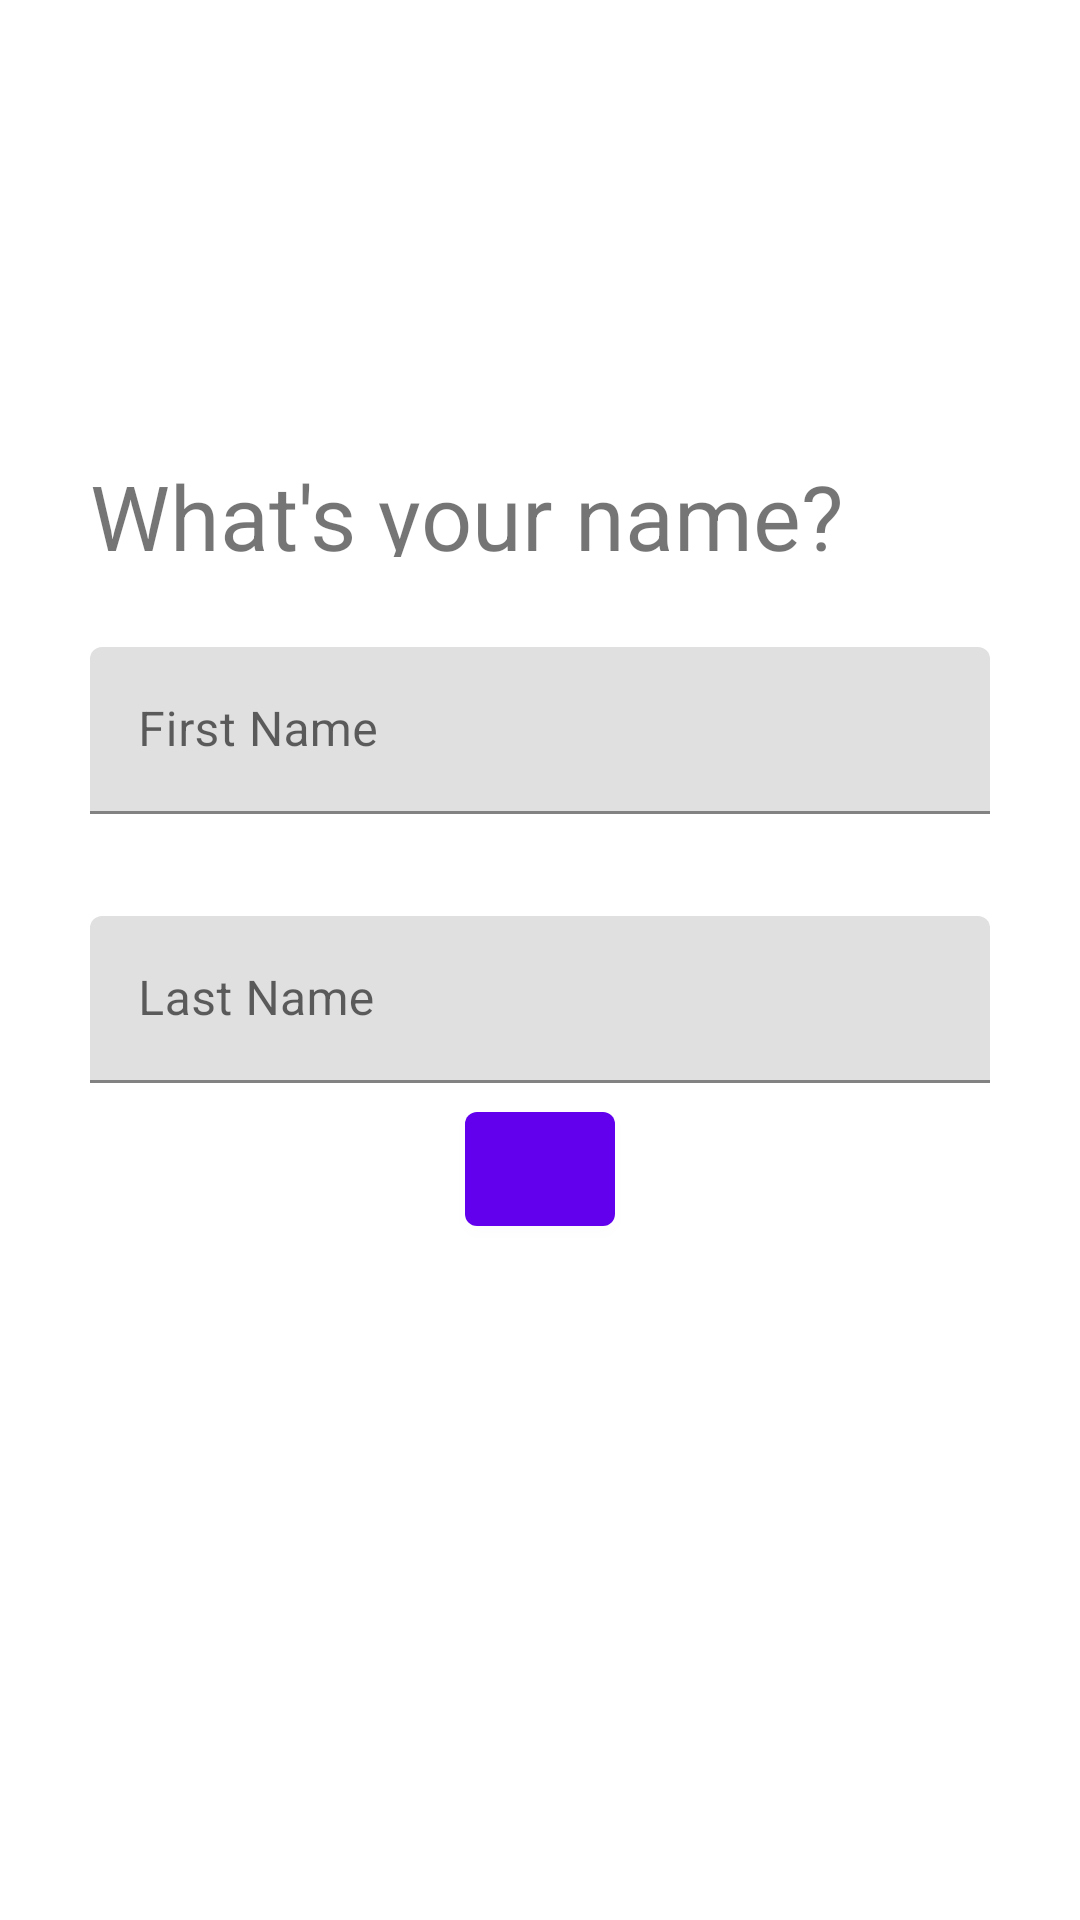

The Android layout XML behind this screen, and the referenced resources:
<!-- AndroidManifest.xml: application theme Theme.ScreenFlow -->
<!-- res/layout/activity_name.xml -->
<?xml version="1.0" encoding="utf-8"?>
<androidx.constraintlayout.widget.ConstraintLayout xmlns:android="http://schemas.android.com/apk/res/android"
    android:layout_width="match_parent"
    android:layout_height="match_parent"
    xmlns:app="http://schemas.android.com/apk/res-auto">
    
    <com.google.android.material.textview.MaterialTextView
        android:id="@+id/NameRequest"
        android:layout_width="0dp"
        android:layout_height="0dp"
        android:text="What's your name?"
        android:textSize="30sp"
        android:paddingStart="@dimen/text_field_padding_start"
        android:paddingLeft="@dimen/text_field_padding_start"
        android:paddingEnd="@dimen/text_field_padding_end"
        android:paddingRight="@dimen/text_field_padding_end"
        android:paddingTop="@dimen/text_field_padding_top"
        android:inputType="textLongMessage"
        app:layout_constraintHeight_percent=".10"
        app:layout_constraintBottom_toTopOf="@+id/first_name_layout"
        app:layout_constraintEnd_toEndOf="parent"
        app:layout_constraintStart_toStartOf="parent"
        />

    <com.google.android.material.textfield.TextInputLayout
        android:id="@+id/first_name_layout"
        android:layout_width="0dp"
        android:layout_height="0dp"
        android:paddingStart="@dimen/text_field_padding_start"
        android:paddingLeft="@dimen/text_field_padding_start"
        android:paddingEnd="@dimen/text_field_padding_end"
        android:paddingRight="@dimen/text_field_padding_end"
        android:paddingTop="@dimen/text_field_padding_top"
        android:hint="@string/text_field_first_name_hint"
        android:inputType="textLongMessage"
        app:layout_constraintHeight_percent=".14"
        app:layout_constraintBottom_toTopOf="@+id/last_name_layout"
        app:layout_constraintEnd_toEndOf="parent"
        app:layout_constraintStart_toStartOf="parent">
        <com.google.android.material.textfield.TextInputEditText
            android:id="@+id/first_name_input"
            android:layout_width="match_parent"
            android:layout_height="wrap_content"/>
    </com.google.android.material.textfield.TextInputLayout>

    <com.google.android.material.textfield.TextInputLayout
        android:id="@+id/last_name_layout"
        android:layout_width="0dp"
        android:layout_height="0dp"
        android:paddingLeft="@dimen/text_field_padding_start"
        android:paddingStart="@dimen/text_field_padding_start"
        android:paddingRight="@dimen/text_field_padding_end"
        android:paddingEnd="@dimen/text_field_padding_end"
        android:paddingTop="@dimen/text_field_padding_top"
        android:hint="@string/text_field_last_name_hint"
        app:layout_constraintHeight_percent=".14"
        app:layout_constraintTop_toTopOf="parent"
        app:layout_constraintBottom_toBottomOf="parent"
        app:layout_constraintEnd_toEndOf="parent"
        app:layout_constraintStart_toStartOf="parent">
        <com.google.android.material.textfield.TextInputEditText
            android:id="@+id/last_name_input"
            android:layout_width="match_parent"
            android:layout_height="wrap_content"/>
    </com.google.android.material.textfield.TextInputLayout>

    <com.google.android.material.button.MaterialButton
        android:id="@+id/NextButton"
        android:layout_width="50dp"
        android:layout_height="50dp"
        android:onClick="launchEmailActivity"
        android:paddingStart="@dimen/text_field_padding_start"
        android:paddingLeft="@dimen/text_field_padding_start"
        android:paddingEnd="@dimen/text_field_padding_end"
        android:paddingRight="@dimen/text_field_padding_end"
        android:paddingTop="@dimen/text_field_padding_top"
        app:layout_constraintTop_toBottomOf="@+id/last_name_layout"
        app:layout_constraintStart_toStartOf="parent"
        app:layout_constraintEnd_toEndOf="parent"/>

</androidx.constraintlayout.widget.ConstraintLayout>
<!-- resources referenced by this layout -->
<resources>
  <dimen name="text_field_padding_end">30dp</dimen>
  <dimen name="text_field_padding_start">30dp</dimen>
  <dimen name="text_field_padding_top">30dp</dimen>
  <string name="text_field_first_name_hint">First Name</string>
  <string name="text_field_last_name_hint">Last Name</string>
  <style name="Theme.ScreenFlow" parent="Theme.MaterialComponents.DayNight.DarkActionBar">
          
          <item name="colorPrimary">@color/purple_500</item>
          <item name="colorPrimaryVariant">@color/purple_700</item>
          <item name="colorOnPrimary">@color/white</item>
          
          <item name="colorSecondary">@color/teal_200</item>
          <item name="colorSecondaryVariant">@color/teal_700</item>
          <item name="colorOnSecondary">@color/black</item>
          
          <item name="android:statusBarColor" tools:targetApi="l">?attr/colorPrimaryVariant</item>
          
      </style>
  <!-- not gathered from this repository: default colours our renderer supplied (Android Studio template values) -->
  <color name="purple_500">#FF6200EE</color>
  <color name="purple_700">#FF3700B3</color>
  <color name="teal_200">#FF03DAC5</color>
  <color name="teal_700">#FF018786</color>
  <color name="black">#FF000000</color>
  <color name="white">#FFFFFFFF</color>
</resources>
